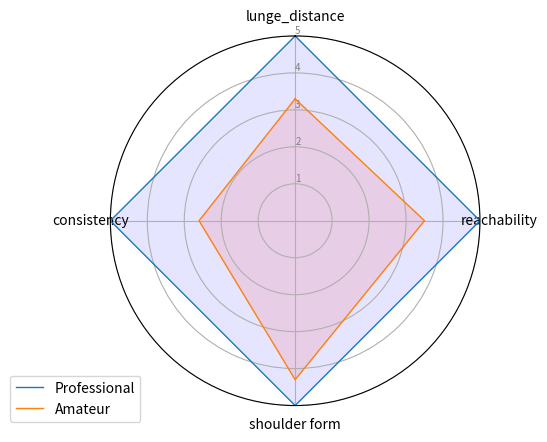

The script that saved this image:
# Libraries
import matplotlib.pyplot as plt
import pandas as pd
from math import pi
 
# Set data
df = pd.DataFrame({
'group': ['Professional','Amateur'],
'lunge_distance': [5, 3.3],
'reachability': [5, 3.5],
'shoulder form': [5, 4.3],
'consistency': [5, 2.6]
})

# ------- PART 1: Create background
 
# number of variable
categories=list(df)[1:]
N = len(categories)
 
# What will be the angle of each axis in the plot? (we divide the plot / number of variable)
angles = [n / float(N) * 2 * pi for n in range(N)]
angles += angles[:1]
 
# Initialise the spider plot
ax = plt.subplot(111, polar=True)
 
# If you want the first axis to be on top:
ax.set_theta_offset(pi / 2)
ax.set_theta_direction(-1)
 
# Draw one axe per variable + add labels labels yet
plt.xticks(angles[:-1], categories)
 
# Draw ylabels
ax.set_rlabel_position(0)
plt.yticks([1,2,3,4,5], ["1","2","3","4","5"], color="grey", size=7)
plt.ylim(0,5)

# ------- PART 2: Add plots
 
# Plot each individual = each line of the data
# I don't do a loop, because plotting more than 3 groups makes the chart unreadable
 
# Ind1
values=df.loc[0].drop('group').values.flatten().tolist()
values += values[:1]
ax.plot(angles, values, linewidth=1, linestyle='solid', label="Professional")
ax.fill(angles, values, 'b', alpha=0.1)
 
# Ind2
values=df.loc[1].drop('group').values.flatten().tolist()
values += values[:1]
ax.plot(angles, values, linewidth=1, linestyle='solid', label="Amateur")
ax.fill(angles, values, 'r', alpha=0.1)
 
# Add legend
plt.legend(loc='upper right', bbox_to_anchor=(0.1, 0.1))
plt.show()